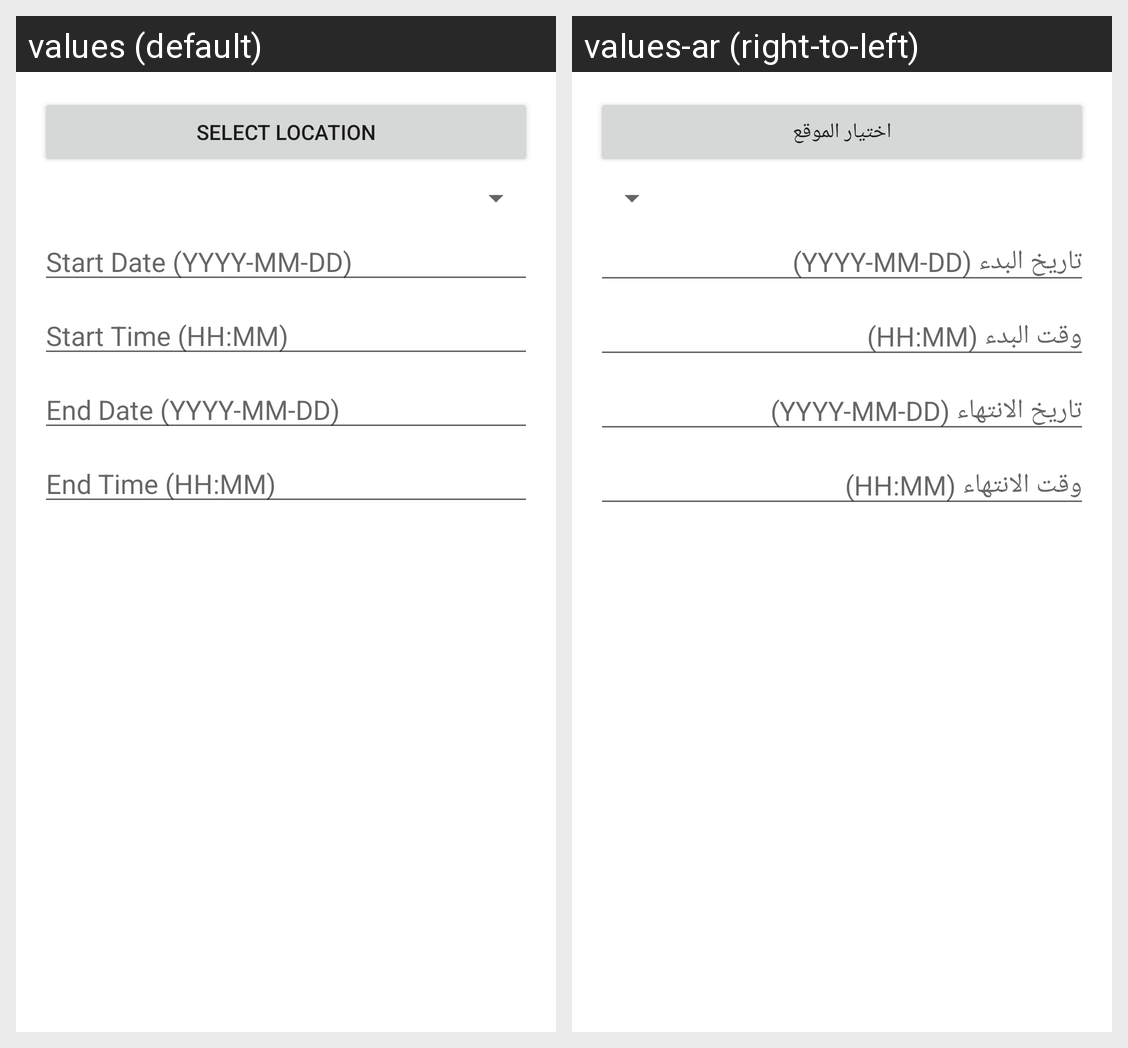

Locale-by-locale string values for the Android screen shown in this grid:
Android screen res/layout/dialog_add_alert.xml rendered under 2 locales, left to right: values (default), values-ar (right-to-left). Device: Nexus 5 (rendered at 1080×1920; each locale shown at half size, 540×960, under a caption strip naming it); theme Theme.Weather_Forecast.
Strings drawn on this screen, with the default value and each locale's value (text and hints the layout hard-codes, and strings that could not be matched under every locale, appear in the picture but are not listed):

select_location
  values: Select Location
  values-ar: اختيار الموقع

start_date
  values: Start Date (YYYY-MM-DD)
  values-ar: تاريخ البدء (YYYY-MM-DD)

start_time
  values: Start Time (HH:MM)
  values-ar: وقت البدء (HH:MM)

end_date
  values: End Date (YYYY-MM-DD)
  values-ar: تاريخ الانتهاء (YYYY-MM-DD)

end_time
  values: End Time (HH:MM)
  values-ar: وقت الانتهاء (HH:MM)
